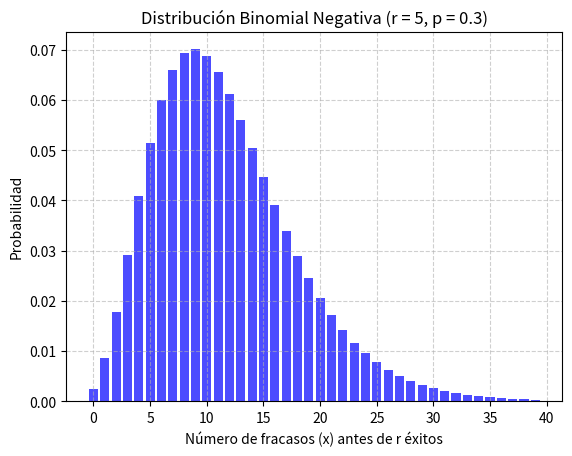

Reproduce this figure in Python.
import numpy as np
import matplotlib.pyplot as plt
from scipy.stats import nbinom

# Parámetros de la distribución binomial negativa
r = 5  # Número de éxitos deseados
p = 0.3  # Probabilidad de éxito en cada prueba

# Definir el rango de valores de x
x = np.arange(0, 40)  # Valores posibles de fracasos antes de alcanzar r éxitos

# Calcular la función de masa de probabilidad (PMF) de la distribución binomial negativa
pmf = nbinom.pmf(x, r, p)

# Graficar la PMF
plt.bar(x, pmf, color='blue', alpha=0.7)
plt.xlabel('Número de fracasos (x) antes de r éxitos')
plt.ylabel('Probabilidad')
plt.title('Distribución Binomial Negativa (r = {}, p = {})'.format(r, p))
plt.grid(True, linestyle='--', alpha=0.6)
plt.show()